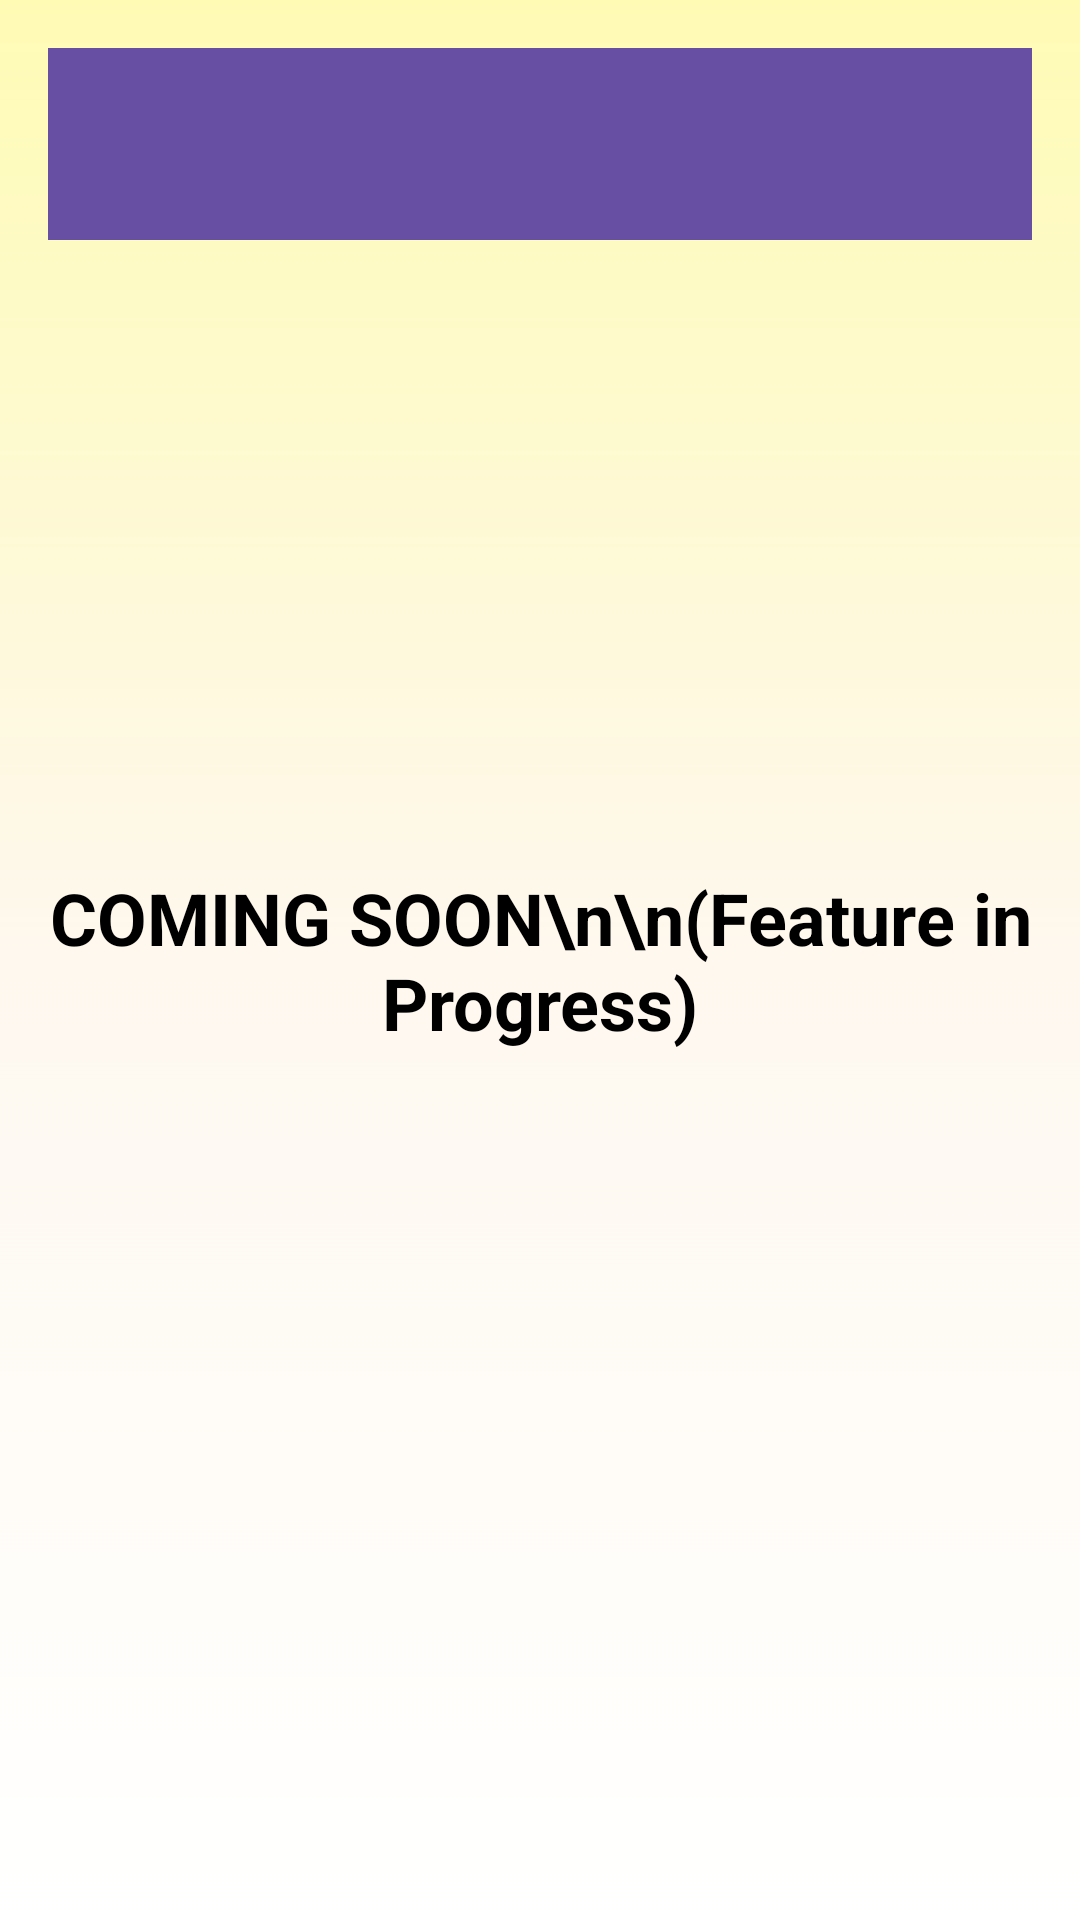

Write the Android layout XML for this screen, with the resource values it uses.
<!-- AndroidManifest.xml: application theme Theme.BudgetBudgies_PROG7313_POE -->
<!-- res/layout/activity_placeholder.xml -->
<?xml version="1.0" encoding="utf-8"?>
<RelativeLayout xmlns:android="http://schemas.android.com/apk/res/android"
    xmlns:app="http://schemas.android.com/apk/res-auto"
    xmlns:tools="http://schemas.android.com/tools"
    android:layout_width="match_parent"
    android:layout_height="match_parent"
    android:padding="16dp"
    android:background="@drawable/gradient_background2"
    tools:context=".PlaceholderActivity">

    <androidx.appcompat.widget.Toolbar
        android:id="@+id/placeholder_toolbar"
        android:layout_width="match_parent"
        android:layout_height="?attr/actionBarSize"
        android:background="?attr/colorPrimary"
        android:theme="?attr/actionBarTheme"
        app:titleTextColor="@android:color/white"
        android:elevation="4dp"/>

    <TextView
        android:id="@+id/textViewPlaceholder"
        android:layout_width="wrap_content"
        android:layout_height="wrap_content"
        android:layout_centerInParent="true"
        android:gravity="center"
        android:text="COMING SOON\n\n(Feature in Progress)"
        android:textSize="24sp"
        android:textStyle="bold"
        android:textColor="@android:color/black" />

</RelativeLayout>
<!-- resources referenced by this layout -->
<resources>
  <!-- drawable gradient_background2 (drawable) -->
  <?xml version="1.0" encoding="utf-8"?>
  <shape xmlns:android="http://schemas.android.com/apk/res/android"
      android:shape="rectangle">
  <gradient
      android:type="linear"
      android:startColor="#85FFFF71"
      android:centerColor="#20FFFF7E"
      android:endColor="#FFFFFF"
      android:angle="270" />
  
  </shape>
  <style name="Theme.BudgetBudgies_PROG7313_POE" parent="Base.Theme.BudgetBudgies_PROG7313_POE" />
  <style name="Base.Theme.BudgetBudgies_PROG7313_POE" parent="Theme.Material3.DayNight.NoActionBar">
          
          
      </style>
</resources>
